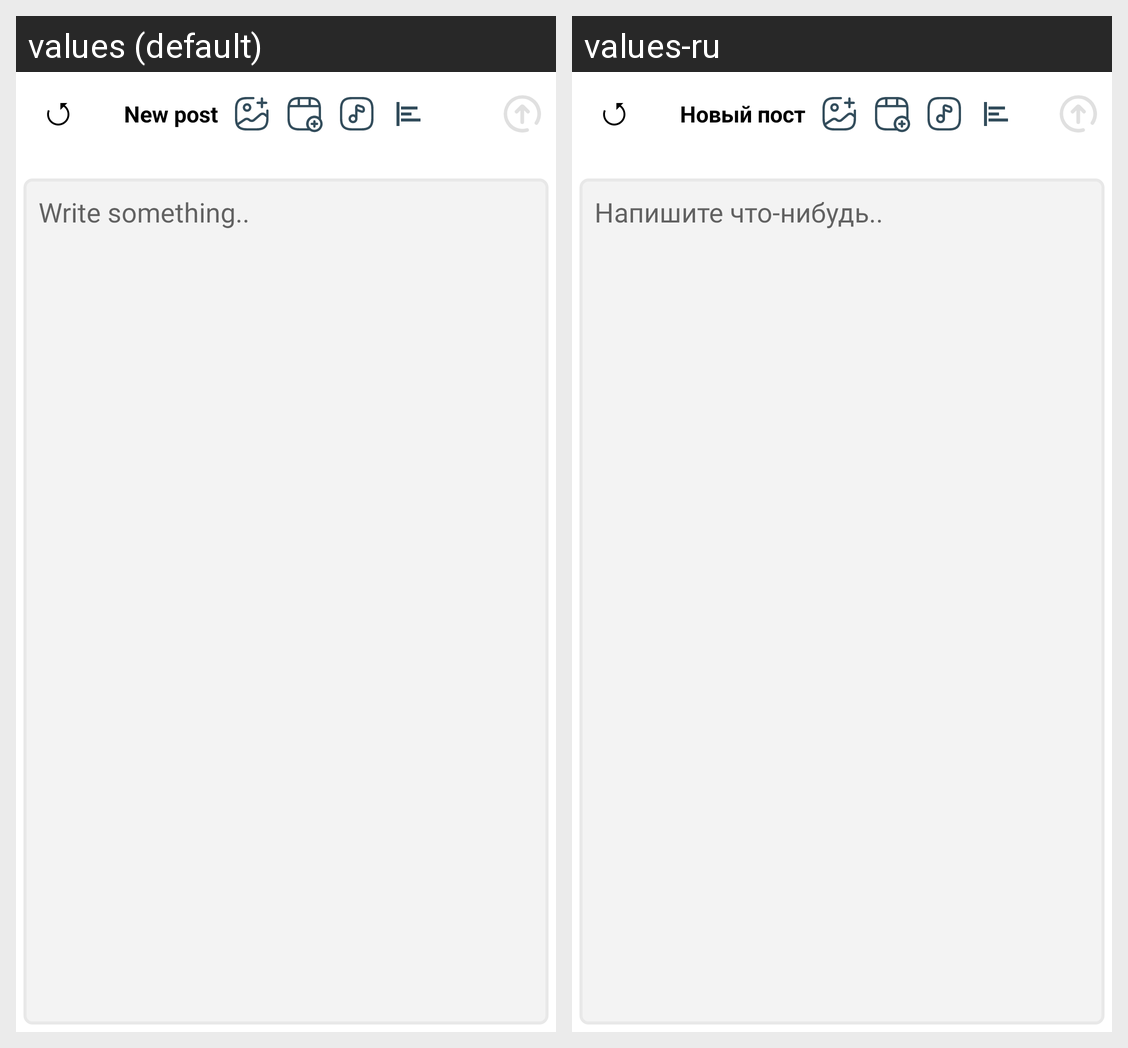

The same Android screen rendered under two of its app's locales, left to right. List the strings drawn on it with the default value and each locale's translation.
Android screen res/layout/add_channel_post_dialog.xml rendered under 2 locales, left to right: values (default), values-ru. Device: Nexus 5 (rendered at 1080×1920; each locale shown at half size, 540×960, under a caption strip naming it); theme Theme.Linksy.
Strings drawn on this screen, with the default value and each locale's value (text and hints the layout hard-codes, and strings that could not be matched under every locale, appear in the picture but are not listed):

new_post
  values: New post
  values-ru: Новый пост

write_something
  values: Write something..
  values-ru: Напишите что-нибудь..
